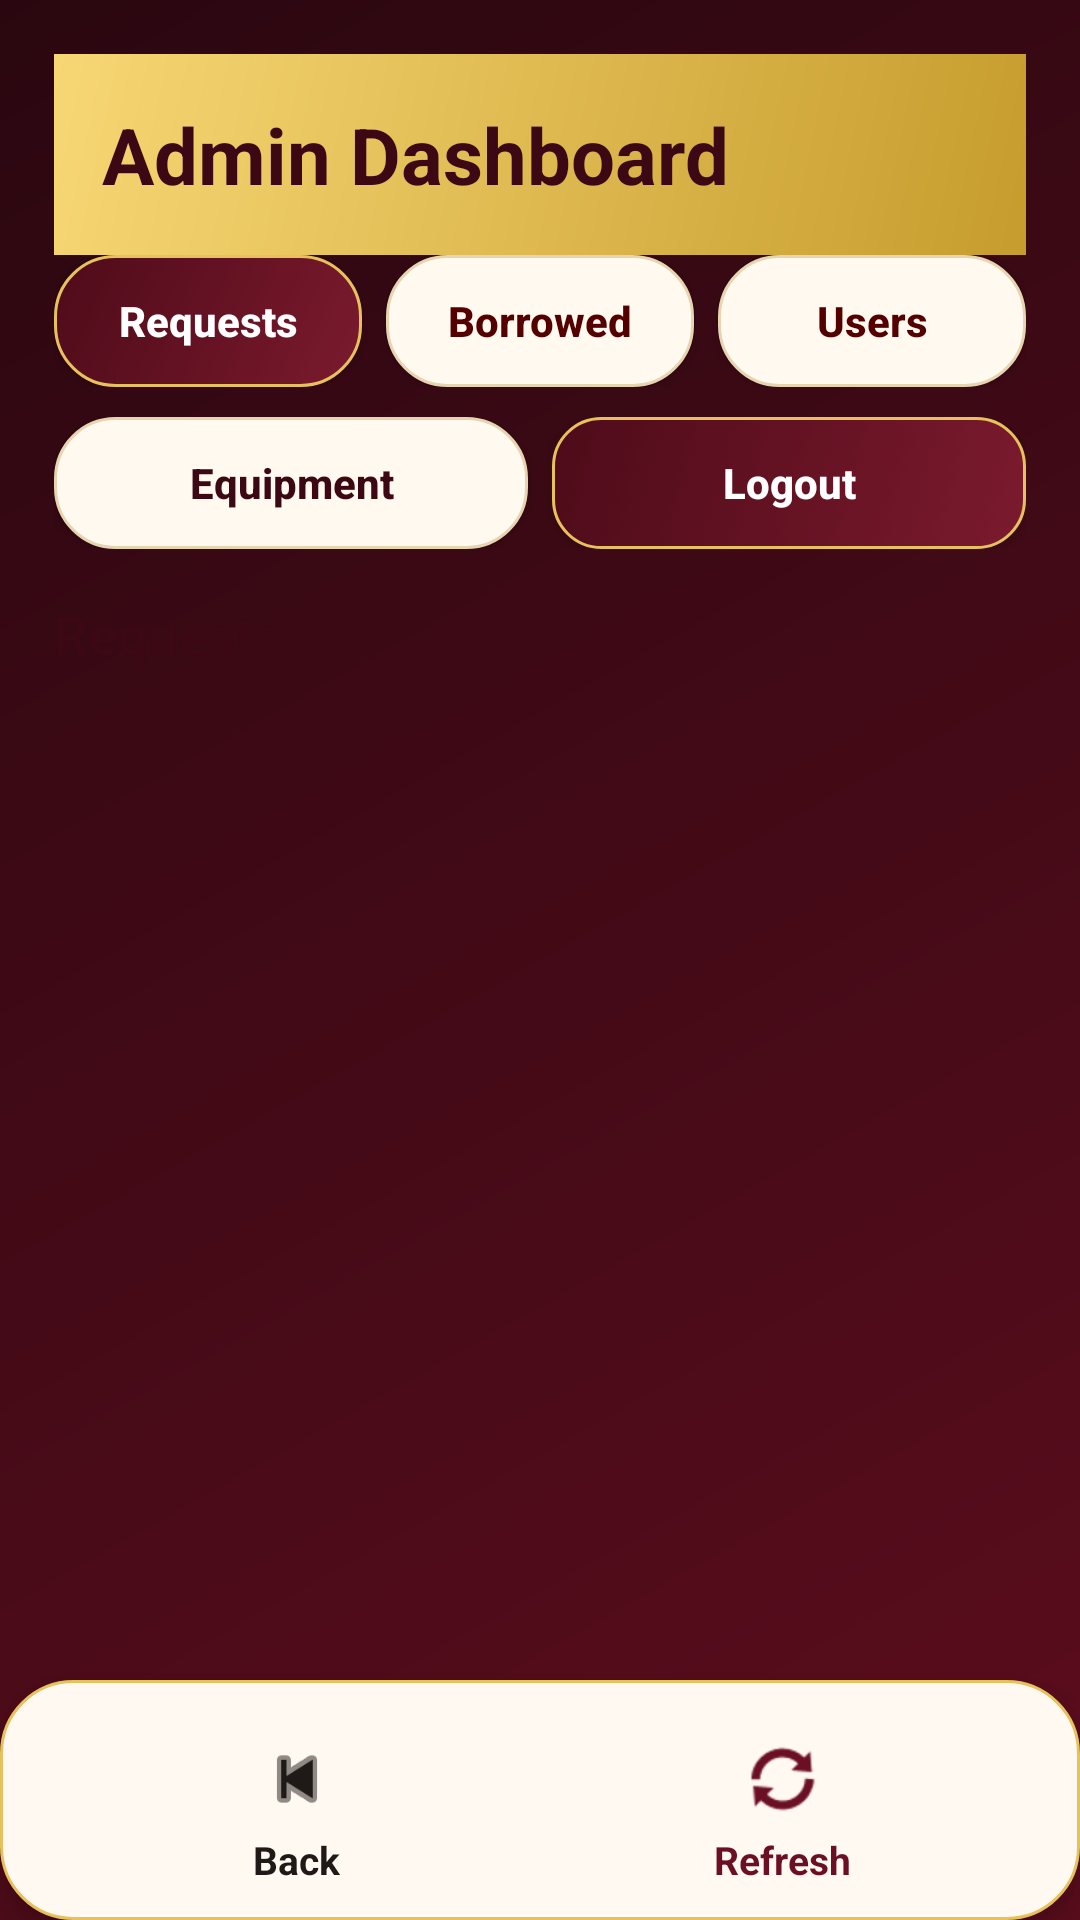

This screen was rendered from an Android layout file. Write that file and the resources it references.
<!-- AndroidManifest.xml: application theme Theme.UniGearMobile -->
<!-- res/layout/activity_admin_dashboard.xml -->
<?xml version="1.0" encoding="utf-8"?>
<androidx.constraintlayout.widget.ConstraintLayout xmlns:android="http://schemas.android.com/apk/res/android"
    xmlns:app="http://schemas.android.com/apk/res-auto"
    android:layout_width="match_parent"
    android:layout_height="match_parent"
    android:background="@drawable/bg_mobile_app">

    <LinearLayout
        android:id="@+id/bottomNav"
        android:layout_width="0dp"
        android:layout_height="80dp"
        android:background="@drawable/splash_card_bg"
        android:elevation="8dp"
        android:gravity="center"
        android:orientation="horizontal"
        android:paddingHorizontal="18dp"
        app:layout_constraintBottom_toBottomOf="parent"
        app:layout_constraintEnd_toEndOf="parent"
        app:layout_constraintStart_toStartOf="parent">

        <LinearLayout
            android:id="@+id/btnAdminBack"
            android:layout_width="0dp"
            android:layout_height="match_parent"
            android:layout_weight="1"
            android:gravity="center"
            android:orientation="vertical"
            android:paddingTop="8dp">

            <ImageView
                android:layout_width="28dp"
                android:layout_height="28dp"
                android:contentDescription="Back"
                android:src="@android:drawable/ic_media_previous"
                app:tint="@color/ug_near_black" />

            <TextView
                android:layout_width="wrap_content"
                android:layout_height="wrap_content"
                android:layout_marginTop="4dp"
                android:text="Back"
                android:textColor="@color/ug_near_black"
                android:textSize="13sp"
                android:textStyle="bold" />
        </LinearLayout>

        <LinearLayout
            android:id="@+id/btnAdminRefresh"
            android:layout_width="0dp"
            android:layout_height="match_parent"
            android:layout_weight="1"
            android:gravity="center"
            android:orientation="vertical"
            android:paddingTop="8dp">

            <ImageView
                android:layout_width="28dp"
                android:layout_height="28dp"
                android:contentDescription="Refresh"
                android:src="@android:drawable/ic_popup_sync"
                app:tint="@color/ug_maroon" />

            <TextView
                android:layout_width="wrap_content"
                android:layout_height="wrap_content"
                android:layout_marginTop="4dp"
                android:text="Refresh"
                android:textColor="@color/ug_maroon"
                android:textSize="13sp"
                android:textStyle="bold" />
        </LinearLayout>
    </LinearLayout>

    <androidx.core.widget.NestedScrollView
        android:layout_width="0dp"
        android:layout_height="0dp"
        android:fillViewport="true"
        app:layout_constraintBottom_toTopOf="@id/bottomNav"
        app:layout_constraintEnd_toEndOf="parent"
        app:layout_constraintStart_toStartOf="parent"
        app:layout_constraintTop_toTopOf="parent">

        <LinearLayout
            android:layout_width="match_parent"
            android:layout_height="wrap_content"
            android:orientation="vertical"
            android:padding="18dp">

            <LinearLayout
                android:layout_width="match_parent"
                android:layout_height="wrap_content"
                android:gravity="center_vertical"
                android:orientation="horizontal"
                android:background="@drawable/bg_gold_gradient"
                android:padding="16dp"
                android:paddingBottom="18dp">

                <TextView
                    android:layout_width="0dp"
                    android:layout_height="wrap_content"
                    android:layout_weight="1"
                    android:text="Admin Dashboard"
                    android:textColor="@color/ug_maroon_dark"
                    android:textSize="26sp"
                    android:textStyle="bold" />
            </LinearLayout>

            <TextView
                android:id="@+id/tvAdminError"
                android:layout_width="match_parent"
                android:layout_height="wrap_content"
                android:layout_marginBottom="10dp"
                android:background="@drawable/auth_error_bg"
                android:padding="10dp"
                android:textColor="#B00020"
                android:textSize="13sp"
                android:visibility="gone" />

            <TextView
                android:id="@+id/tvAdminLoading"
                android:layout_width="match_parent"
                android:layout_height="wrap_content"
                android:layout_marginBottom="10dp"
                android:textColor="@color/ug_maroon"
                android:textSize="13sp"
                android:visibility="gone" />

            <LinearLayout
                android:layout_width="match_parent"
                android:layout_height="wrap_content"
                android:orientation="horizontal">

                <Button
                    android:id="@+id/btnAdminTabRequests"
                    android:layout_width="0dp"
                    android:layout_height="44dp"
                    android:layout_marginEnd="8dp"
                    android:layout_weight="1"
                    android:background="@drawable/home_chip_active"
                    android:backgroundTint="@null"
                    android:text="Requests"
                    android:textAllCaps="false"
                    android:textColor="#FFFFFF"
                    android:textStyle="bold" />

                <Button
                    android:id="@+id/btnAdminTabBorrowed"
                    android:layout_width="0dp"
                    android:layout_height="44dp"
                    android:layout_marginEnd="8dp"
                    android:layout_weight="1"
                    android:background="@drawable/home_chip_inactive"
                    android:backgroundTint="@null"
                    android:text="Borrowed"
                    android:textAllCaps="false"
                    android:textColor="@color/chip_text_color"
                    android:textStyle="bold" />

                <Button
                    android:id="@+id/btnAdminTabUsers"
                    android:layout_width="0dp"
                    android:layout_height="44dp"
                    android:layout_weight="1"
                    android:background="@drawable/home_chip_inactive"
                    android:backgroundTint="@null"
                    android:text="Users"
                    android:textAllCaps="false"
                    android:textColor="@color/chip_text_color"
                    android:textStyle="bold" />
            </LinearLayout>

            <LinearLayout
                android:layout_width="match_parent"
                android:layout_height="wrap_content"
                android:layout_marginTop="10dp"
                android:orientation="horizontal">

                <Button
                    android:id="@+id/btnAdminEquipmentShortcut"
                    android:layout_width="0dp"
                    android:layout_height="44dp"
                    android:layout_marginEnd="8dp"
                    android:layout_weight="1"
                    android:background="@drawable/home_chip_inactive"
                    android:backgroundTint="@null"
                    android:text="Equipment"
                    android:textAllCaps="false"
                    android:textColor="@color/ug_maroon_dark"
                    android:textStyle="bold" />

                <Button
                    android:id="@+id/btnAdminLogout"
                    android:layout_width="0dp"
                    android:layout_height="44dp"
                    android:layout_weight="1"
                    android:background="@drawable/auth_primary_button"
                    android:backgroundTint="@null"
                    android:text="Logout"
                    android:textAllCaps="false"
                    android:textColor="#FFFFFF"
                    android:textStyle="bold" />
            </LinearLayout>

            <TextView
                android:id="@+id/tvAdminContentTitle"
                android:layout_width="match_parent"
                android:layout_height="wrap_content"
                android:layout_marginTop="16dp"
                android:text="Requests"
                    android:textColor="#3B0814"
                android:textSize="18sp"
                android:textStyle="bold" />

            <LinearLayout
                android:id="@+id/llAdminContent"
                android:layout_width="match_parent"
                android:layout_height="wrap_content"
                android:layout_marginTop="12dp"
                android:orientation="vertical" />
        </LinearLayout>
    </androidx.core.widget.NestedScrollView>
</androidx.constraintlayout.widget.ConstraintLayout>
<!-- resources referenced by this layout -->
<resources>
  <color name="ug_maroon">#6B0F24</color>
  <color name="ug_maroon_dark">#3B0814</color>
  <color name="ug_near_black">#1F1A17</color>
  <!-- drawable auth_error_bg (drawable) -->
  <?xml version="1.0" encoding="utf-8"?>
  <shape xmlns:android="http://schemas.android.com/apk/res/android" android:shape="rectangle">
      <solid android:color="#FDEEF0" />
      <corners android:radius="14dp" />
      <stroke
          android:width="1dp"
          android:color="#D07070" />
  </shape>
  <!-- drawable bg_gold_gradient (drawable) -->
  <?xml version="1.0" encoding="utf-8"?>
  <shape xmlns:android="http://schemas.android.com/apk/res/android" android:shape="rectangle">
      <gradient
          android:angle="135"
          android:endColor="#F7D774"
          android:startColor="#C69C2D"
          android:type="linear" />
  </shape>
  <!-- drawable bg_mobile_app (drawable) -->
  <?xml version="1.0" encoding="utf-8"?>
  <shape xmlns:android="http://schemas.android.com/apk/res/android" android:shape="rectangle">
      <gradient
          android:angle="135"
          android:endColor="#2A0710"
          android:startColor="#5D0D1D"
          android:type="linear" />
  </shape>
  <!-- drawable home_chip_active (drawable) -->
  <?xml version="1.0" encoding="utf-8"?>
  <shape xmlns:android="http://schemas.android.com/apk/res/android" android:shape="rectangle">
      <gradient
          android:angle="135"
          android:endColor="#4E0B19"
          android:startColor="#7B1A2E"
          android:type="linear" />
      <corners android:radius="20dp" />
      <stroke
          android:width="1dp"
          android:color="#E7C25C" />
  </shape>
  <!-- drawable home_chip_inactive (drawable) -->
  <?xml version="1.0" encoding="utf-8"?>
  <shape xmlns:android="http://schemas.android.com/apk/res/android" android:shape="rectangle">
      <solid android:color="#FFF9F0" />
      <corners android:radius="20dp" />
      <stroke
          android:width="1dp"
          android:color="#E7D4B0" />
  </shape>
  <!-- drawable splash_card_bg (drawable) -->
  <?xml version="1.0" encoding="utf-8"?>
  <shape xmlns:android="http://schemas.android.com/apk/res/android" android:shape="rectangle">
      <solid android:color="@color/ug_surface" />
      <corners android:radius="24dp" />
      <stroke
          android:width="1dp"
          android:color="#E7C25C" />
  </shape>
  <style name="Theme.UniGearMobile" parent="Theme.MaterialComponents.DayNight.NoActionBar">
          <item name="colorPrimary">@color/ug_maroon</item>
          <item name="colorPrimaryVariant">@color/ug_maroon_dark</item>
          <item name="colorOnPrimary">@color/ug_white</item>
  
          <item name="colorSecondary">@color/ug_gold</item>
          <item name="colorSecondaryVariant">@color/ug_gold</item>
          <item name="colorOnSecondary">@color/ug_maroon</item>
  
          <item name="colorSurface">@color/ug_off_white</item>
          <item name="colorOnSurface">@color/ug_near_black</item>
          <item name="colorAccent">@color/ug_gold</item>
  
          <item name="android:windowBackground">@drawable/bg_mobile_app</item>
          <item name="android:statusBarColor">@color/ug_maroon</item>
          <item name="android:navigationBarColor">@color/ug_maroon</item>
      </style>
  <color name="ug_surface">#FFF9F2</color>
  <color name="ug_white">#FFFFFF</color>
  <color name="ug_gold">#E7C25C</color>
  <color name="ug_off_white">#FAF6EE</color>
</resources>
